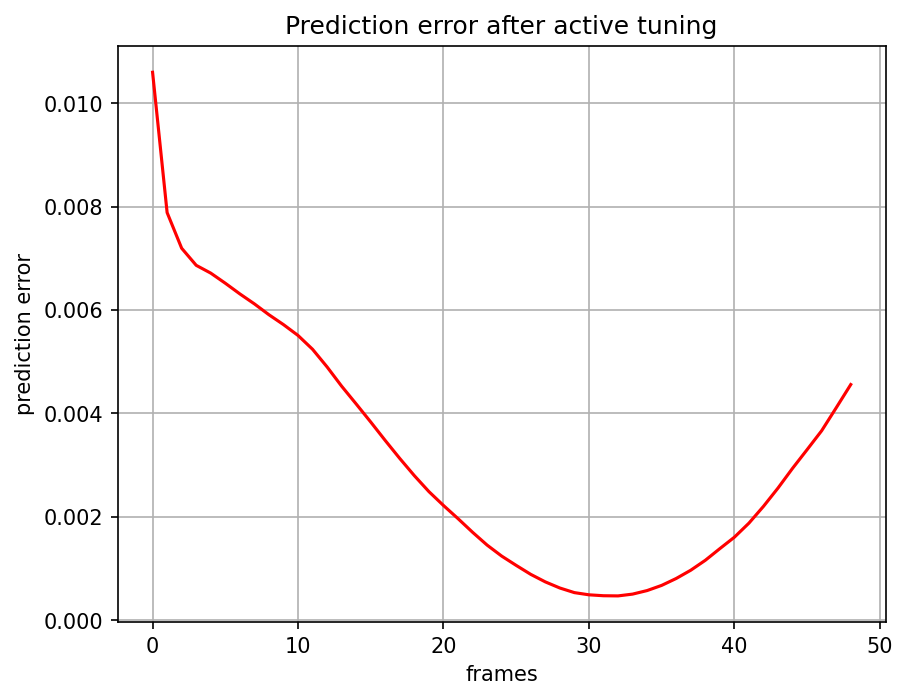

Values plotted in this chart, from the file beside it:
, 0
0, 0.0106
1, 0.007886
2, 0.007196
3, 0.006865
4, 0.006714
5, 0.006519
6, 0.006312
7, 0.006119
8, 0.005909
9, 0.005718
10, 0.005508
11, 0.00524
12, 0.004898
13, 0.004526
14, 0.004182
15, 0.003832
16, 0.003474
17, 0.003126
18, 0.002794
19, 0.002486
20, 0.002218
21, 0.001963
22, 0.001699
23, 0.001451
24, 0.001239
25, 0.001058
26, 0.0008848
27, 0.0007393
28, 0.0006208
29, 0.0005316
30, 0.0004891
31, 0.0004713
32, 0.000468
33, 0.0005027
34, 0.0005714
35, 0.0006715
36, 0.0008053
37, 0.000965
38, 0.001157
39, 0.001383
40, 0.001604
41, 0.001876
42, 0.002201
43, 0.002556
44, 0.002938
45, 0.003299
46, 0.003665
47, 0.004109
48, 0.004558
